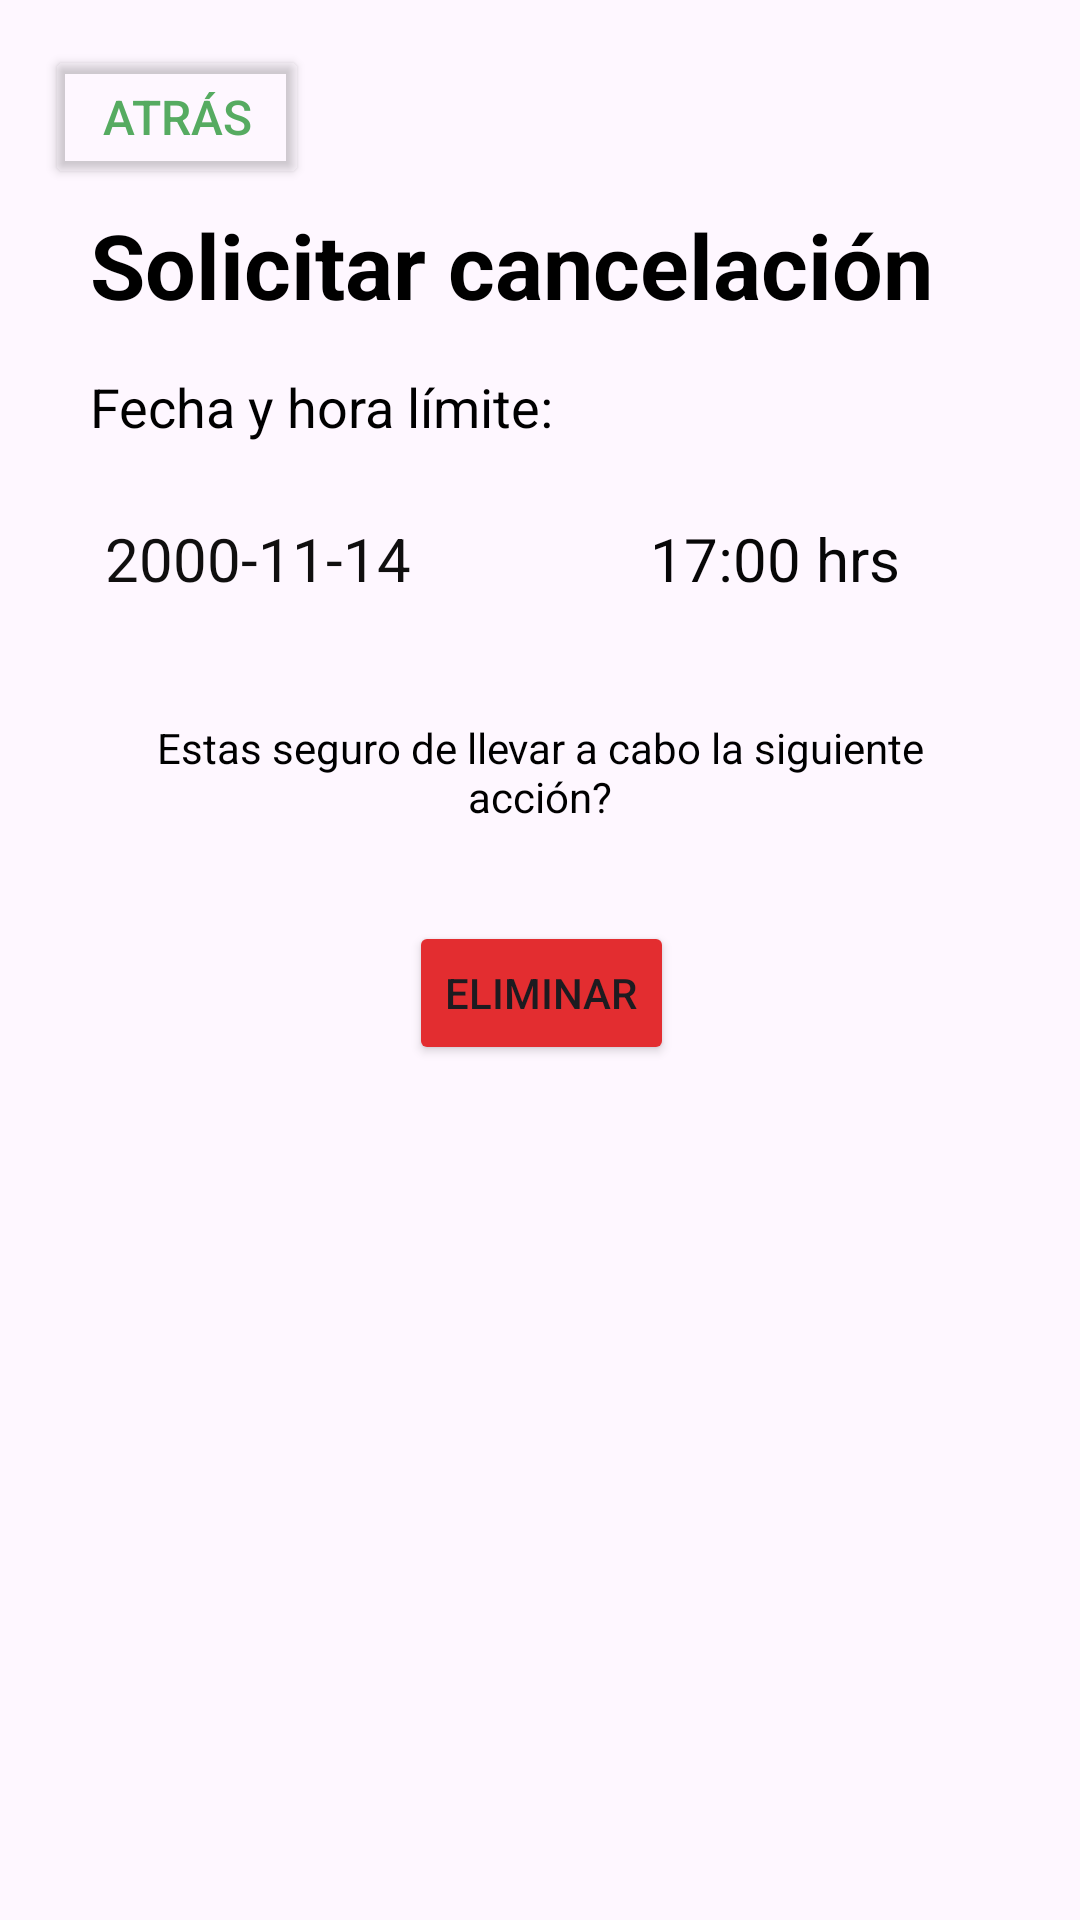

The Android layout XML behind this screen, and the referenced resources:
<!-- AndroidManifest.xml: application theme Theme.GreenCarson_Industria_1 -->
<!-- res/layout/fragment_programados_cancelar.xml -->
<?xml version="1.0" encoding="utf-8"?>
<FrameLayout xmlns:android="http://schemas.android.com/apk/res/android"
    xmlns:app="http://schemas.android.com/apk/res-auto"
    xmlns:tools="http://schemas.android.com/tools"
    android:layout_width="match_parent"
    android:layout_height="match_parent"
    tools:context=".ProgramadosCancelarFragment">

    

    <androidx.constraintlayout.widget.ConstraintLayout
        android:layout_width="match_parent"
        android:layout_height="match_parent">

        <Button
            android:id="@+id/btn_back"
            android:layout_width="wrap_content"
            android:layout_height="wrap_content"
            android:layout_marginStart="15dp"
            android:layout_marginTop="15dp"
            android:backgroundTint="@android:color/transparent"
            android:text="Atrás"
            android:textColor="@color/verdeRecicla"
            android:textSize="16sp"
            app:layout_constraintStart_toStartOf="parent"
            app:layout_constraintTop_toTopOf="parent" />

        <TextView
            android:id="@+id/textView9"
            android:layout_width="wrap_content"
            android:layout_height="wrap_content"
            android:layout_marginStart="30dp"
            android:layout_marginTop="5dp"
            android:text="Solicitar cancelación"
            android:textColor="@color/black"
            android:textSize="30dp"
            android:textStyle="bold"
            app:layout_constraintStart_toStartOf="parent"
            app:layout_constraintTop_toBottomOf="@+id/btn_back" />

        <TextView
            android:id="@+id/textView14"
            android:layout_width="wrap_content"
            android:layout_height="wrap_content"
            android:layout_marginStart="30dp"
            android:layout_marginTop="15dp"
            android:text="Fecha y hora límite:"
            android:textColor="@color/black"
            android:textSize="18sp"
            app:layout_constraintStart_toStartOf="parent"
            app:layout_constraintTop_toBottomOf="@+id/textView9" />


        <TextView
            android:id="@+id/editTextText2"
            android:layout_width="wrap_content"
            android:layout_height="wrap_content"
            android:layout_marginStart="35dp"
            android:layout_marginTop="25dp"
            android:text="2000-11-14"
            android:textColor="#100F0F"
            android:textSize="20sp"
            app:layout_constraintStart_toStartOf="parent"
            app:layout_constraintTop_toBottomOf="@+id/textView14" />

        <TextView
            android:id="@+id/textView17"
            android:layout_width="0dp"
            android:layout_height="wrap_content"
            android:layout_marginStart="40dp"
            android:layout_marginTop="40dp"
            android:layout_marginEnd="40dp"
            android:text="Estas seguro de llevar a cabo la siguiente acción?"
            android:textAlignment="center"
            android:textColor="@color/black"
            app:layout_constraintEnd_toEndOf="parent"
            app:layout_constraintHorizontal_bias="1.0"
            app:layout_constraintStart_toStartOf="parent"
            app:layout_constraintTop_toBottomOf="@+id/editTextText2" />

        <Button
            android:id="@+id/btn_eliminar"
            android:layout_width="wrap_content"
            android:layout_height="wrap_content"
            android:layout_marginStart="152dp"
            android:layout_marginTop="32dp"
            android:layout_marginEnd="151dp"
            android:backgroundTint="@color/redAdver"
            android:text="Eliminar"
            android:textSize="14sp"
            app:layout_constraintEnd_toEndOf="parent"
            app:layout_constraintStart_toStartOf="parent"
            app:layout_constraintTop_toBottomOf="@+id/textView17" />

        <TextView
            android:id="@+id/textView21"
            android:layout_width="0dp"
            android:layout_height="wrap_content"
            android:layout_marginTop="25dp"
            android:layout_marginEnd="60dp"
            android:text="17:00 hrs"
            android:textAlignment="textEnd"
            android:textColor="#070707"
            android:textSize="20sp"
            app:layout_constraintEnd_toEndOf="parent"
            app:layout_constraintStart_toEndOf="@+id/editTextText2"
            app:layout_constraintTop_toBottomOf="@+id/textView14" />


    </androidx.constraintlayout.widget.ConstraintLayout>


</FrameLayout>
<!-- resources referenced by this layout -->
<resources>
  <color name="black">#FF000000</color>
  <color name="redAdver">#E32D30</color>
  <color name="verdeRecicla">#56AB61</color>
  <style name="Theme.GreenCarson_Industria_1" parent="Base.Theme.GreenCarson_Industria_1" />
  <style name="Base.Theme.GreenCarson_Industria_1" parent="Theme.Material3.DayNight.NoActionBar">
          
          
  
          
      </style>
</resources>
